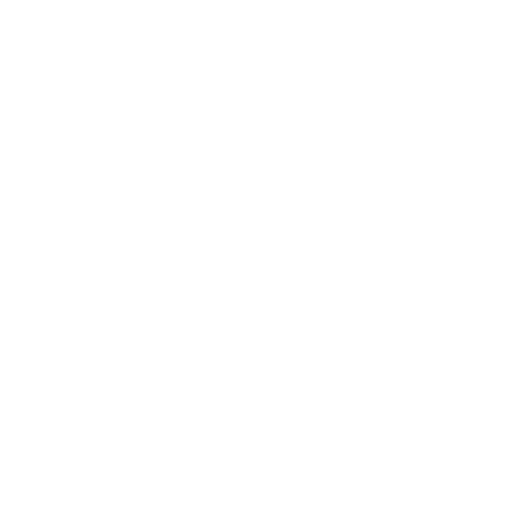
t = 0.00 s
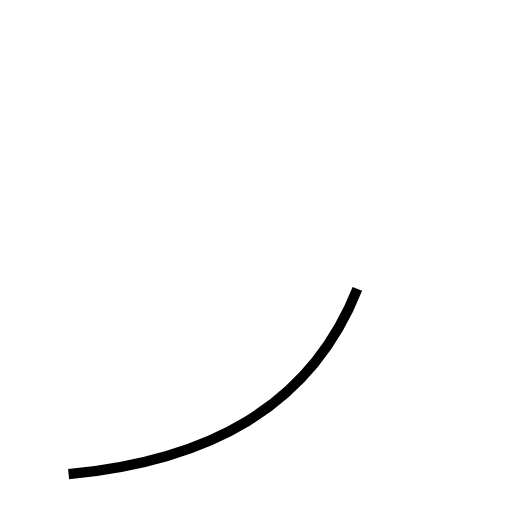
t = 1.06 s
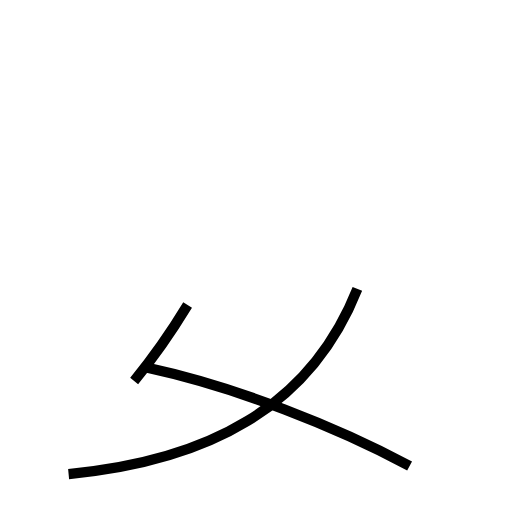
t = 2.16 s
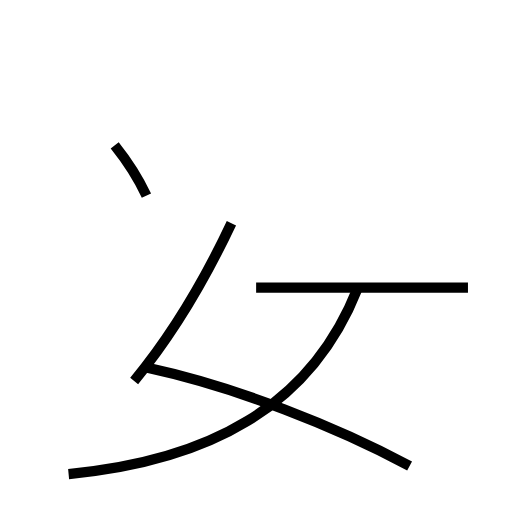
t = 3.23 s
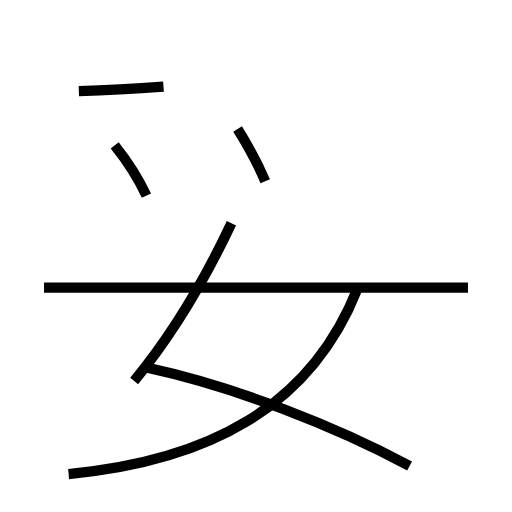
t = 4.27 s
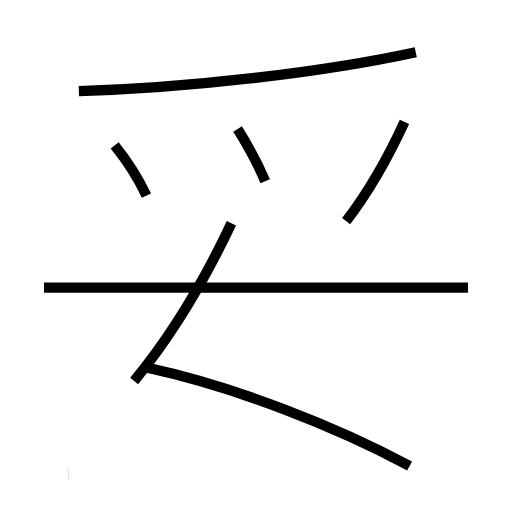
t = 5.36 s

The animated SVG that drew these frames (rendered in a browser with its animation timeline set to each time). Animation: 8 SMIL elements (animate=8); one cycle of 5.36 s.

<?xml version='1.0' encoding='utf-8'?>
<svg viewBox="0.0 -6.0 50.0 50.0" version="1.1" xmlns="http://www.w3.org/2000/svg"><rect x="-1000" y="-1000" width="2000" height="2000" stroke="white" fill="white" /><g style="fill:none;stroke:#000000;stroke-width:1"><path d="M 6.7 2.3 C 20.3 1.0 30.3 -4.2 34.9 -15.8 " transform="translate(0.0 38.0)" stroke-dasharray="35.479067007428156" stroke-dashoffset="35.479067007428156"><animate attributeName="stroke-dashoffset" from="35.479067007428156" to="0" dur="1.0643720102228447s" begin="0s; anim_end.end" fill="freeze" id="anim0" /></path><path d="M 40.0 1.5 C 32.9 -2.3 23.1 -6.2 14.3 -8.1 " transform="translate(0.0 38.0)" stroke-dasharray="27.51406518069346" stroke-dashoffset="27.51406518069346"><animate attributeName="stroke-dashoffset" from="27.51406518069346" to="0" dur="0.8254219554208038s" begin="anim0.end" fill="freeze" id="anim1" /></path><path d="M 13.1 -6.8 C 16.9 -11.4 20.1 -16.9 22.6 -22.2 " transform="translate(0.0 38.0)" stroke-dasharray="18.140200983269207" stroke-dashoffset="18.140200983269207"><animate attributeName="stroke-dashoffset" from="18.140200983269207" to="0" dur="0.5442060294980762s" begin="anim1.end" fill="freeze" id="anim2" /></path><path d="M 14.3 -24.9 C 13.4 -26.8 12.4 -28.3 11.2 -29.8 " transform="translate(0.0 38.0)" stroke-dasharray="5.8122311397959665" stroke-dashoffset="5.8122311397959665"><animate attributeName="stroke-dashoffset" from="5.8122311397959665" to="0" dur="0.174366934193879s" begin="anim2.end" fill="freeze" id="anim3" /></path><path d="M 45.7 -15.9 L 4.3 -15.9 " transform="translate(0.0 38.0)" stroke-dasharray="41.400000000000006" stroke-dashoffset="41.400000000000006"><animate attributeName="stroke-dashoffset" from="41.400000000000006" to="0" dur="1.2420000000000002s" begin="anim3.end" fill="freeze" id="anim4" /></path><path d="M 25.9 -26.3 C 25.1 -28.2 24.2 -29.8 23.2 -31.4 " transform="translate(0.0 38.0)" stroke-dasharray="5.777144126918385" stroke-dashoffset="5.777144126918385"><animate attributeName="stroke-dashoffset" from="5.777144126918385" to="0" dur="0.17331432380755155s" begin="anim4.end" fill="freeze" id="anim5" /></path><path d="M 7.7 -35.1 C 18.2 -35.4 31.4 -36.9 40.6 -38.9 " transform="translate(0.0 38.0)" stroke-dasharray="33.158712614271344" stroke-dashoffset="33.158712614271344"><animate attributeName="stroke-dashoffset" from="33.158712614271344" to="0" dur="0.9947613784281403s" begin="anim5.end" fill="freeze" id="anim6" /></path><path d="M 33.8 -22.4 C 35.8 -25.0 37.8 -28.4 39.5 -32.1" transform="translate(0.0 38.0)" stroke-dasharray="11.27331417632318" stroke-dashoffset="11.27331417632318"><animate attributeName="stroke-dashoffset" from="11.27331417632318" to="0" dur="0.3381994252896954s" begin="anim6.end" fill="freeze" id="anim_end" /></path></g></svg>
